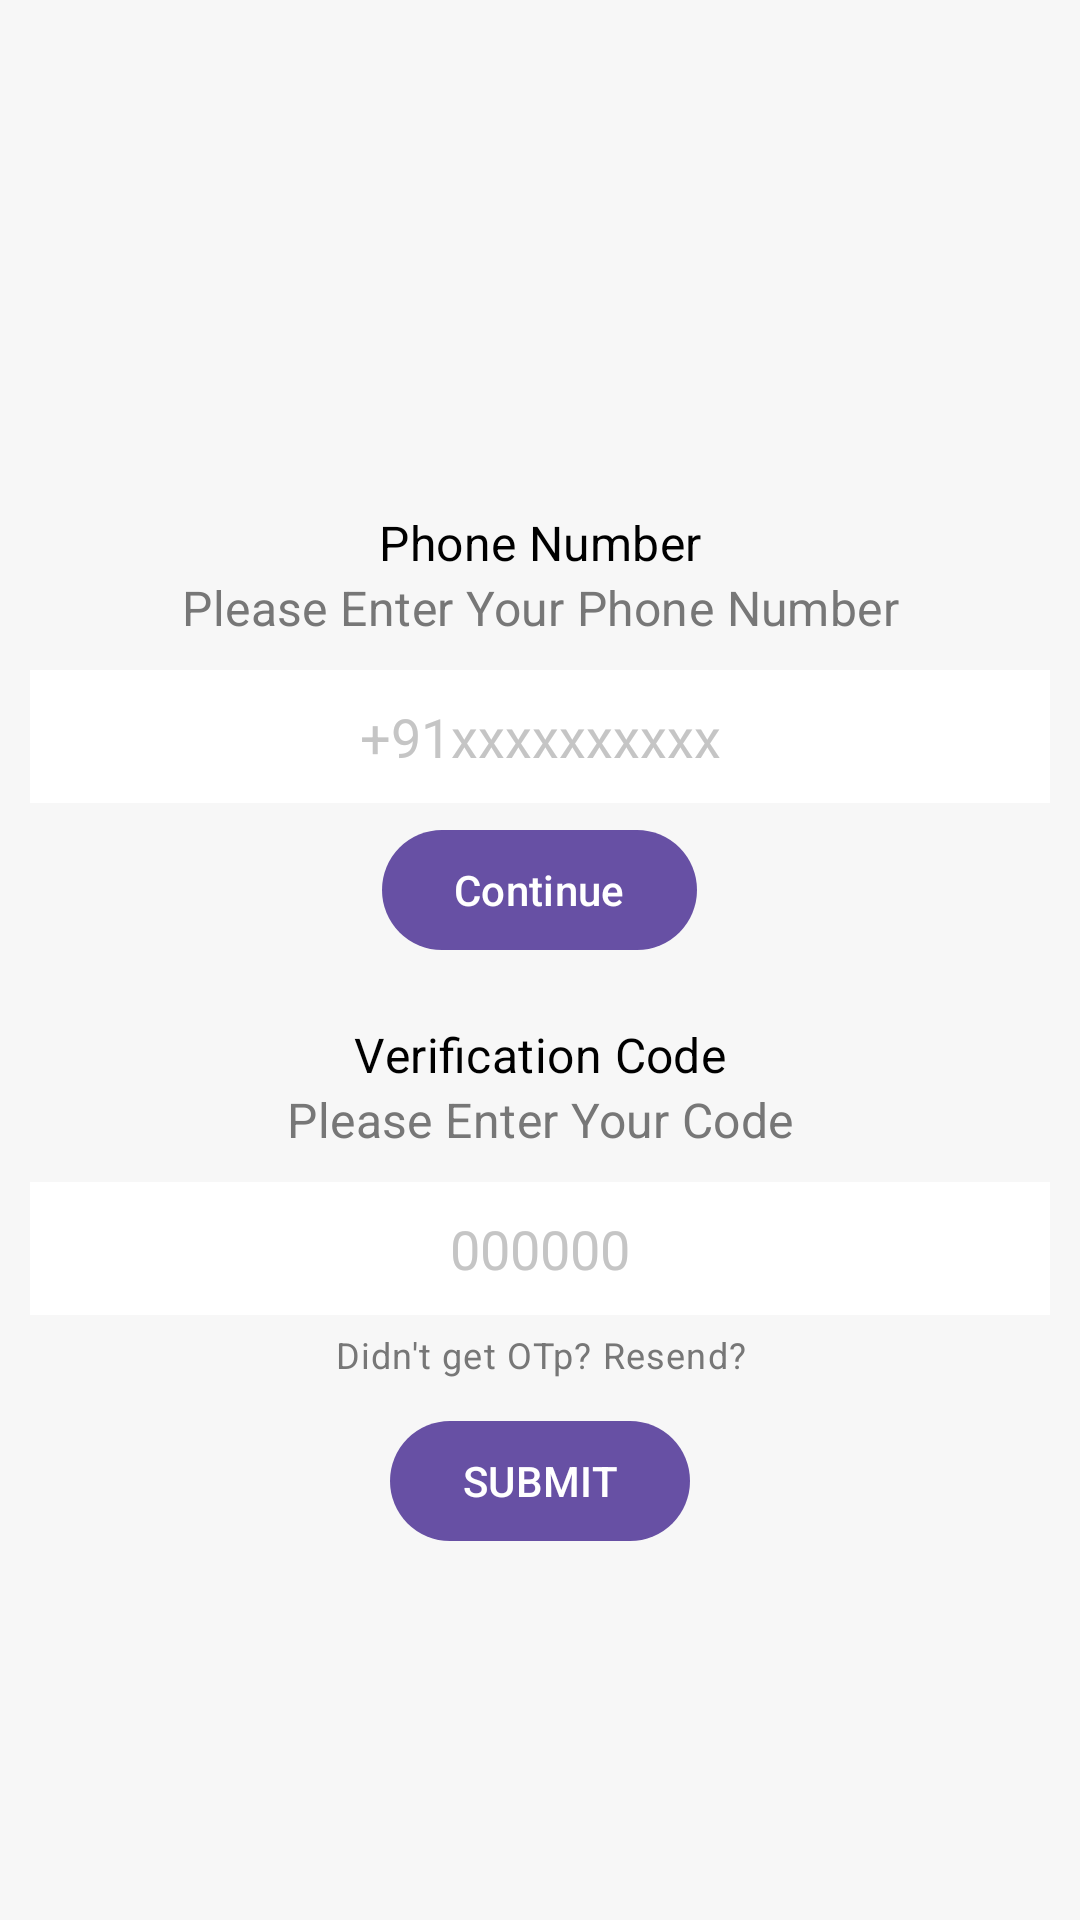

Produce the Android XML layout that renders to this screen, including the resource entries it uses.
<!-- AndroidManifest.xml: application theme Theme.Min_project_it -->
<!-- res/layout/activity_otp.xml -->
<?xml version="1.0" encoding="utf-8"?>
<LinearLayout
    xmlns:android="http://schemas.android.com/apk/res/android"
    xmlns:app="http://schemas.android.com/apk/res-auto"
    xmlns:tools="http://schemas.android.com/tools"
    android:layout_width="match_parent"
    android:layout_height="match_parent"
    android:orientation="vertical"
    android:background="#f7f7f7"
    android:padding="10dp"
    tools:context=".OtpActivity">
    <ImageView
        android:layout_width="120dp"
        android:layout_height="120dp"
        android:src="@drawable/common_full_open_on_phone"
        android:layout_gravity="center_horizontal"
        android:layout_marginTop="20dp"/>
    <LinearLayout
        android:id="@+id/Phonell"
        android:layout_width="match_parent"
        android:layout_height="wrap_content"
        android:layout_marginTop="20dp"
        android:orientation="vertical">
        <TextView
            style="@style/TextAppearance.MaterialComponents.Subtitle1"
            android:layout_width="match_parent"
            android:layout_height="wrap_content"
            android:text="Phone Number"
            android:textAlignment="center"
            android:textColor="#000"/>

        <TextView
            style="@style/TextAppearance.MaterialComponents.Subtitle1"
            android:layout_width="match_parent"
            android:layout_height="wrap_content"
            android:text="Please Enter Your Phone Number"
            android:textAlignment="center"
            android:textColor="#777777"/>
        <EditText
            android:id="@+id/phoneEdt"
            android:layout_width="match_parent"
            android:layout_height="wrap_content"
            android:layout_marginTop="10dp"
            android:background="#fff"
            android:hint="+91xxxxxxxxxx"
            android:inputType="phone"
            android:padding="10dp"
            android:textAlignment="center"
            android:textColor="#000"
            android:textColorHint="#c5c5c5"/>
        <Button
            android:layout_width="wrap_content"
            android:layout_height="wrap_content"
            android:id="@+id/phonebtn"
            android:layout_gravity="center_horizontal"
            android:layout_marginTop="5dp"
            android:text="Continue"/>
    </LinearLayout>


    <LinearLayout
        android:id="@+id/Codell"
        android:layout_width="match_parent"
        android:layout_height="wrap_content"
        android:layout_marginTop="20dp"
        android:orientation="vertical">
        <TextView
            style="@style/TextAppearance.MaterialComponents.Subtitle1"
            android:layout_width="match_parent"
            android:layout_height="wrap_content"
            android:text="Verification Code"
            android:textAlignment="center"
            android:textColor="#000"/>

        <TextView
            android:id="@+id/Codesensetv"
            style="@style/TextAppearance.MaterialComponents.Subtitle1"
            android:layout_width="match_parent"
            android:layout_height="wrap_content"
            android:text="Please Enter Your Code"
            android:textAlignment="center"
            android:textColor="#777777"/>
        <EditText
            android:id="@+id/codeEdt"
            android:layout_width="match_parent"
            android:layout_height="wrap_content"
            android:layout_marginTop="10dp"
            android:background="#fff"
            android:hint="000000"
            android:inputType="phone"
            android:padding="10dp"
            android:textAlignment="center"
            android:textColor="#000"
            android:textColorHint="#c5c5c5"/>
        <TextView
            android:layout_width="match_parent"
            android:layout_height="wrap_content"
            android:id="@+id/resendCodeTv"
            style="@style/TextAppearance.MaterialComponents.Caption"
            android:padding="5dp"
            android:textAlignment="center"
            android:textColor="#777777"
            android:text="Didn't get OTp? Resend?"/>
        <Button
            android:layout_width="wrap_content"
            android:layout_height="wrap_content"
            android:id="@+id/submit"
            android:layout_gravity="center_horizontal"
            android:layout_marginTop="5dp"
            android:text="SUBMIT"/>
    </LinearLayout>



</LinearLayout>
<!-- resources referenced by this layout -->
<resources>
  <style name="Theme.Min_project_it" parent="Base.Theme.Min_project_it" />
  <style name="Base.Theme.Min_project_it" parent="Theme.Material3.DayNight.NoActionBar">
          
          
      </style>
</resources>
